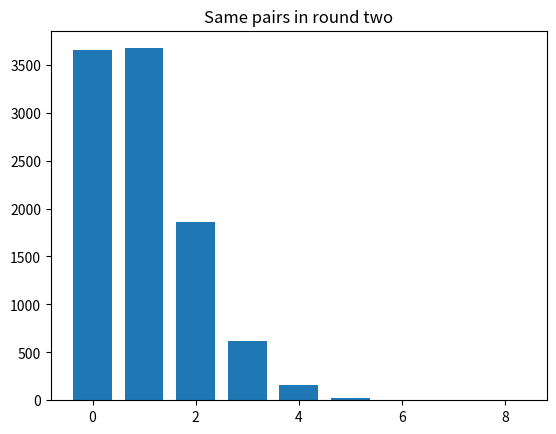

This figure's Python source:
import numpy as np

rnd = np.random.default_rng()

import matplotlib.pyplot as plt

N = 10000
trial_results = np.zeros(N)

# Assign numbers to each student, according to their pair, after the first
# icebreaker
birmingham = np.arange(10)
berkeley = np.arange(10)

for i in range(N):
    # Randomly shuffle the students from Berkeley
    shuffled_berkeley = rnd.permuted(berkeley)

    # Randomly shuffle the students from Birmingham
    # (This step is not really necessary — shuffling one array is enough to make the matching random.)
    shuffled_birmingham = rnd.permuted(birmingham)

    # Count in how many cases people landed with the same person as in the
    # first round, and store in trial_results.
    matches = np.sum(shuffled_berkeley == shuffled_birmingham)
    trial_results[i] = matches

# Count the number of times we got 4 or more people assigned to the same person
k = np.sum(trial_results >= 4)

# Convert to a proportion.
kk = k / N

# Print the result.
print(kk)

# Produce a histogram of trial results.
plt.hist(trial_results, bins=range(10), align='left', rwidth=0.75)
plt.title('Same pairs in round two');